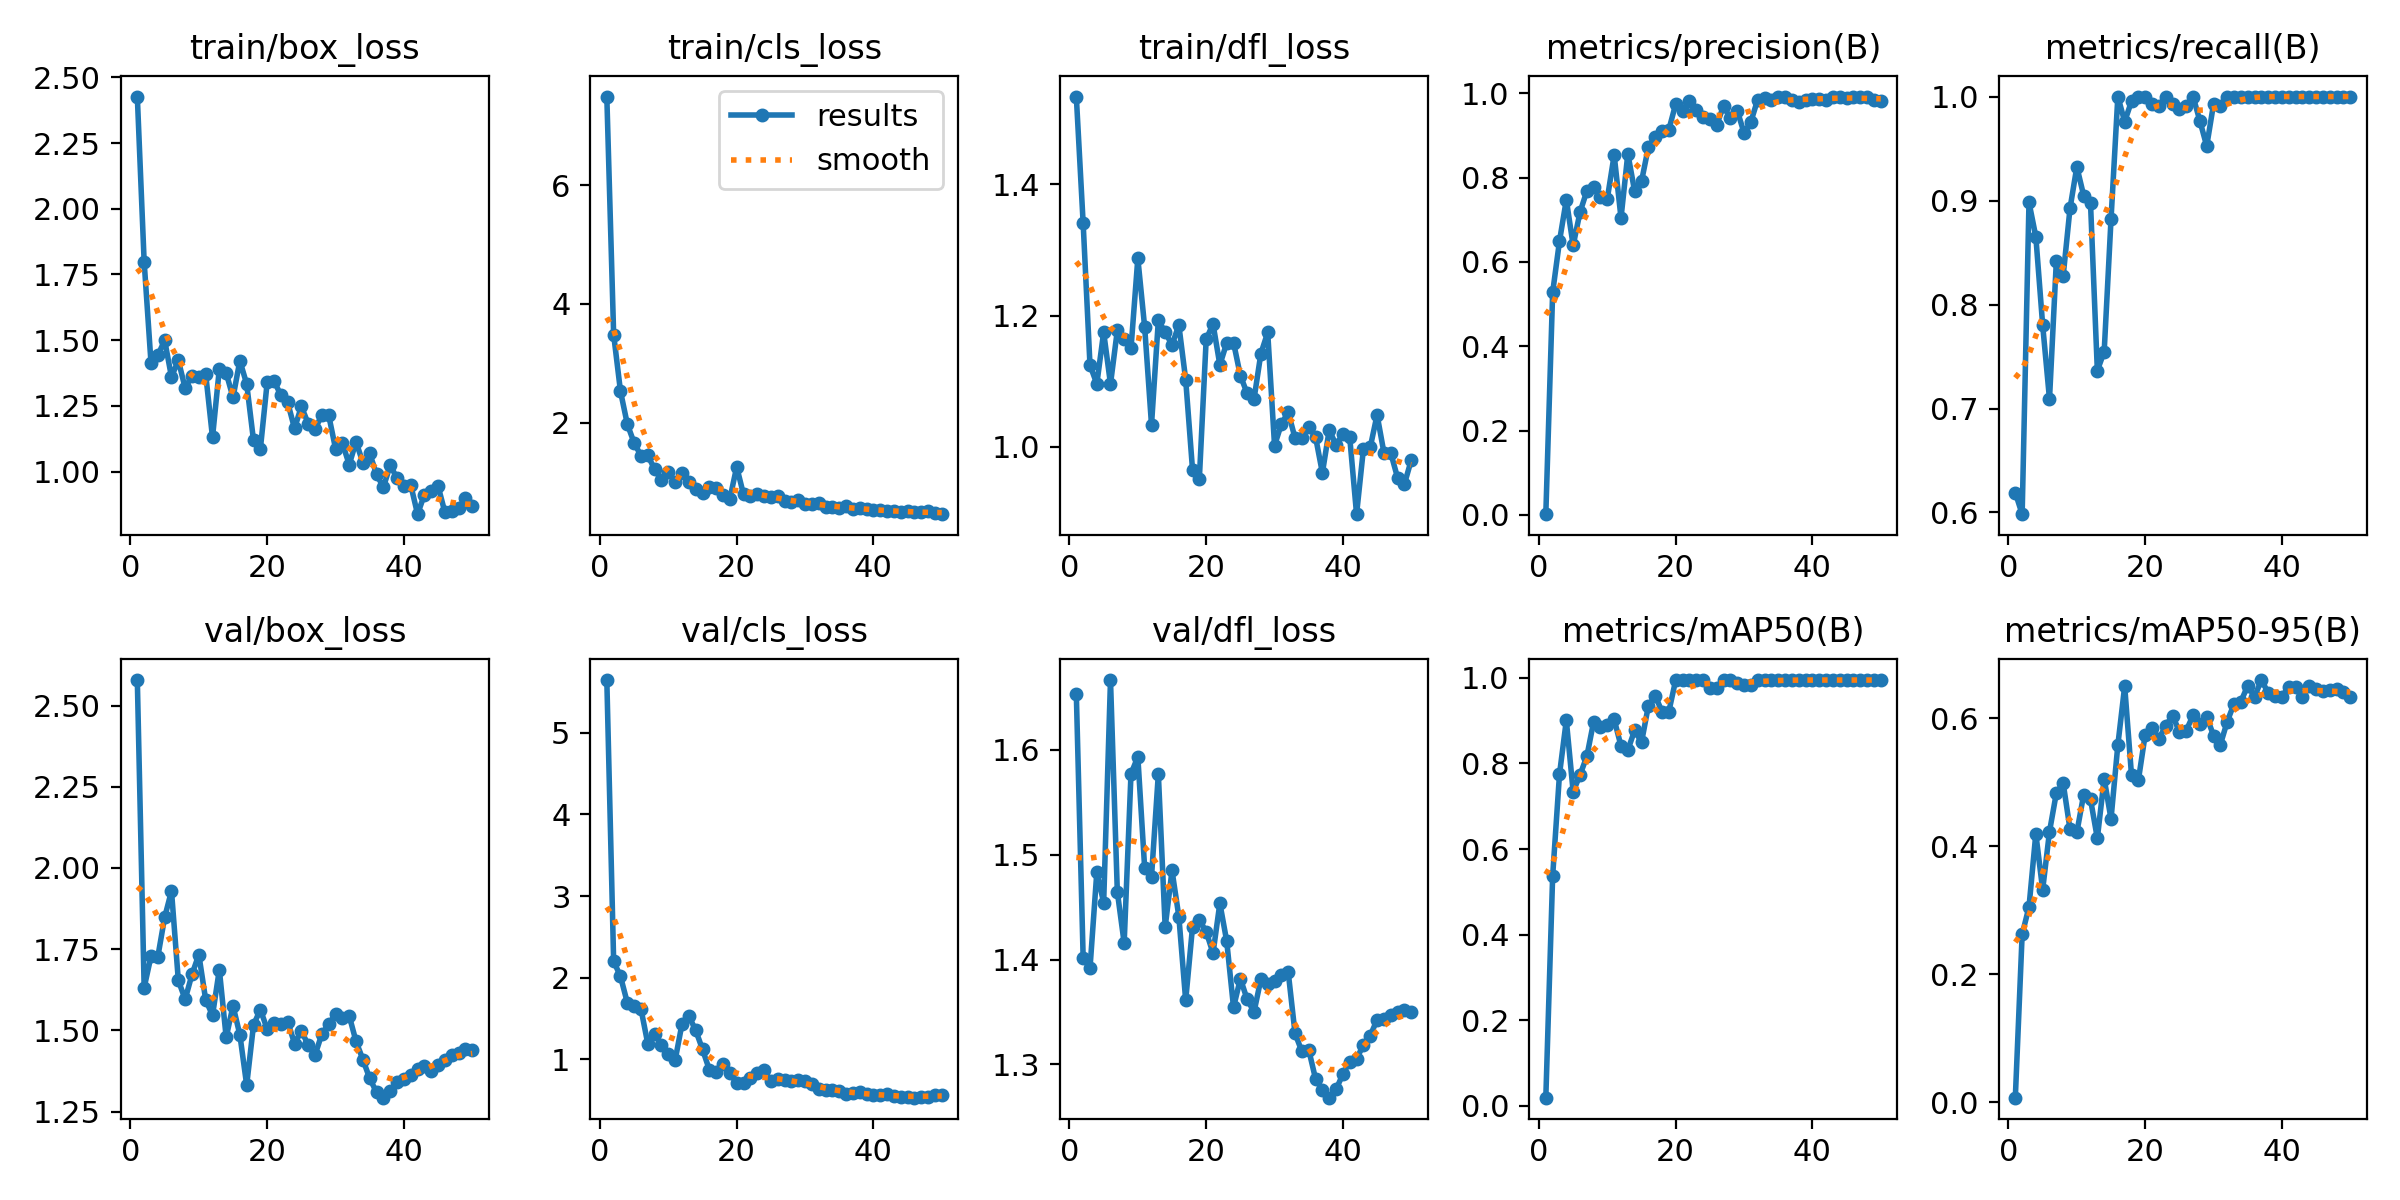

Data behind this chart, as committed beside it:
epoch, time, train/box_loss, train/cls_loss, train/dfl_loss, metrics/precision(B), metrics/recall(B), metrics/mAP50(B), metrics/mAP50-95(B), val/box_loss, val/cls_loss, val/dfl_loss, lr/pg0, lr/pg1, lr/pg2
1, 3.326, 2.427, 7.496, 1.534, 0.00148, 0.619, 0.01864, 0.00747, 2.579, 5.645, 1.653, 0.0001, 0.0001, 0.0001
2, 5.062, 1.798, 3.482, 1.341, 0.5275, 0.5984, 0.5367, 0.2625, 1.631, 2.201, 1.402, 0.0002101, 0.0002101, 0.0002101
3, 6.835, 1.415, 2.527, 1.125, 0.6492, 0.8983, 0.7745, 0.3054, 1.728, 2.016, 1.392, 0.0003157, 0.0003157, 0.0003157
4, 8.496, 1.443, 1.973, 1.096, 0.7473, 0.8653, 0.9009, 0.4198, 1.726, 1.693, 1.483, 0.0004167, 0.0004167, 0.0004167
5, 10.24, 1.5, 1.655, 1.175, 0.6391, 0.7803, 0.7338, 0.3323, 1.848, 1.656, 1.454, 0.0005132, 0.0005132, 0.0005132
6, 12.08, 1.36, 1.441, 1.096, 0.7177, 0.7091, 0.7731, 0.423, 1.929, 1.616, 1.667, 0.0006051, 0.0006051, 0.0006051
7, 13.81, 1.423, 1.445, 1.177, 0.7683, 0.8415, 0.8164, 0.4832, 1.654, 1.188, 1.465, 0.0006926, 0.0006926, 0.0006926
8, 15.5, 1.317, 1.212, 1.164, 0.7787, 0.8274, 0.898, 0.499, 1.596, 1.308, 1.416, 0.0007755, 0.0007755, 0.0007755
9, 17.16, 1.365, 1.026, 1.15, 0.7535, 0.8923, 0.8861, 0.4269, 1.672, 1.18, 1.577, 0.0008539, 0.0008539, 0.0008539
10, 18.8, 1.359, 1.162, 1.287, 0.7504, 0.9324, 0.891, 0.4219, 1.733, 1.063, 1.593, 0.0009277, 0.0009277, 0.0009277
11, 20.41, 1.372, 0.9944, 1.182, 0.8536, 0.9048, 0.903, 0.4808, 1.594, 0.9917, 1.487, 0.0009971, 0.0009971, 0.0009971
12, 22.01, 1.13, 1.142, 1.034, 0.7043, 0.8976, 0.8407, 0.4736, 1.546, 1.434, 1.479, 0.001062, 0.001062, 0.001062
13, 23.62, 1.391, 0.9966, 1.193, 0.8566, 0.7365, 0.8314, 0.4127, 1.687, 1.53, 1.577, 0.001089, 0.001089, 0.001089
14, 25.24, 1.376, 0.8735, 1.175, 0.7673, 0.7546, 0.8776, 0.5058, 1.479, 1.357, 1.431, 0.001061, 0.001061, 0.001061
15, 27.12, 1.282, 0.8141, 1.155, 0.791, 0.8818, 0.8494, 0.4428, 1.575, 1.122, 1.485, 0.001033, 0.001033, 0.001033
16, 28.79, 1.422, 0.9103, 1.185, 0.8721, 1, 0.9343, 0.5584, 1.487, 0.8727, 1.441, 0.001005, 0.001005, 0.001005
17, 30.5, 1.334, 0.8896, 1.102, 0.897, 0.9759, 0.9581, 0.6503, 1.331, 0.8478, 1.361, 0.0009763, 0.0009763, 0.0009763
18, 32.2, 1.119, 0.7848, 0.9652, 0.91, 0.9955, 0.9213, 0.511, 1.516, 0.9378, 1.431, 0.000948, 0.000948, 0.000948
19, 33.84, 1.086, 0.7138, 0.9514, 0.9136, 1, 0.9213, 0.5032, 1.564, 0.8293, 1.438, 0.0009197, 0.0009197, 0.0009197
20, 35.45, 1.34, 1.253, 1.164, 0.9747, 1, 0.995, 0.5745, 1.504, 0.7113, 1.427, 0.0008914, 0.0008914, 0.0008914
21, 37.09, 1.345, 0.788, 1.187, 0.959, 0.993, 0.995, 0.5857, 1.523, 0.7127, 1.406, 0.0008631, 0.0008631, 0.0008631
22, 38.71, 1.29, 0.7663, 1.125, 0.9825, 0.991, 0.995, 0.568, 1.521, 0.7704, 1.454, 0.0008348, 0.0008348, 0.0008348
23, 40.45, 1.263, 0.7881, 1.158, 0.9605, 1, 0.995, 0.5885, 1.527, 0.8304, 1.418, 0.0008065, 0.0008065, 0.0008065
24, 42.03, 1.164, 0.7565, 1.159, 0.9427, 0.9929, 0.995, 0.6043, 1.459, 0.8703, 1.354, 0.0007782, 0.0007782, 0.0007782
25, 43.5, 1.248, 0.7393, 1.108, 0.9395, 0.9884, 0.9775, 0.5793, 1.499, 0.7289, 1.382, 0.0007499, 0.0007499, 0.0007499
26, 45.03, 1.182, 0.7587, 1.081, 0.9253, 0.9912, 0.9775, 0.5809, 1.454, 0.7624, 1.362, 0.0007216, 0.0007216, 0.0007216
27, 46.59, 1.162, 0.683, 1.073, 0.9695, 1, 0.995, 0.6045, 1.424, 0.7522, 1.35, 0.0006934, 0.0006934, 0.0006934
28, 48.14, 1.215, 0.6552, 1.142, 0.9405, 0.9767, 0.995, 0.5906, 1.489, 0.7386, 1.381, 0.0006651, 0.0006651, 0.0006651
29, 49.73, 1.214, 0.6892, 1.174, 0.9592, 0.9524, 0.9892, 0.6025, 1.518, 0.7473, 1.377, 0.0006368, 0.0006368, 0.0006368
30, 51.37, 1.087, 0.6305, 1.002, 0.9062, 0.9927, 0.9833, 0.5732, 1.55, 0.7395, 1.379, 0.0006085, 0.0006085, 0.0006085
31, 52.35, 1.108, 0.6325, 1.035, 0.9325, 0.9908, 0.9833, 0.559, 1.538, 0.6985, 1.385, 0.0005802, 0.0005802, 0.0005802
32, 53.57, 1.027, 0.6384, 1.053, 0.9853, 1, 0.995, 0.5949, 1.545, 0.6332, 1.388, 0.0005519, 0.0005519, 0.0005519
33, 54.58, 1.114, 0.5827, 1.013, 0.9885, 1, 0.995, 0.6229, 1.466, 0.6193, 1.329, 0.0005236, 0.0005236, 0.0005236
34, 55.62, 1.034, 0.5775, 1.013, 0.9853, 1, 0.995, 0.6263, 1.41, 0.6298, 1.312, 0.0004953, 0.0004953, 0.0004953
35, 56.7, 1.069, 0.5645, 1.031, 0.9909, 1, 0.995, 0.651, 1.352, 0.6125, 1.314, 0.000467, 0.000467, 0.000467
36, 57.94, 0.9894, 0.5854, 1.015, 0.9923, 1, 0.995, 0.6337, 1.309, 0.5769, 1.286, 0.0004387, 0.0004387, 0.0004387
37, 58.98, 0.9405, 0.5427, 0.9602, 0.9837, 1, 0.995, 0.6599, 1.293, 0.5847, 1.276, 0.0004104, 0.0004104, 0.0004104
38, 60.11, 1.024, 0.554, 1.026, 0.979, 1, 0.995, 0.6399, 1.314, 0.5944, 1.268, 0.0003821, 0.0003821, 0.0003821
39, 61.15, 0.9747, 0.5418, 1.003, 0.9849, 1, 0.995, 0.6342, 1.34, 0.575, 1.276, 0.0003538, 0.0003538, 0.0003538
40, 62.14, 0.9453, 0.5307, 1.019, 0.9867, 1, 0.995, 0.6341, 1.351, 0.5677, 1.291, 0.0003255, 0.0003255, 0.0003255
41, 64.07, 0.9494, 0.5189, 1.014, 0.9862, 1, 0.995, 0.6492, 1.363, 0.5595, 1.303, 0.0002972, 0.0002972, 0.0002972
42, 65.29, 0.8381, 0.5035, 0.8973, 0.9842, 1, 0.995, 0.6495, 1.38, 0.5719, 1.305, 0.0002689, 0.0002689, 0.0002689
43, 66.4, 0.9126, 0.5112, 0.9964, 0.9903, 1, 0.995, 0.6334, 1.391, 0.5492, 1.319, 0.0002406, 0.0002406, 0.0002406
44, 67.44, 0.9255, 0.4906, 0.9992, 0.9922, 1, 0.995, 0.6498, 1.375, 0.542, 1.327, 0.0002123, 0.0002123, 0.0002123
45, 68.64, 0.9448, 0.5034, 1.049, 0.9897, 1, 0.995, 0.6458, 1.393, 0.5335, 1.342, 0.0001841, 0.0001841, 0.0001841
46, 69.7, 0.8451, 0.4922, 0.9911, 0.9911, 1, 0.995, 0.6427, 1.41, 0.5307, 1.344, 0.0001558, 0.0001558, 0.0001558
47, 70.79, 0.8504, 0.4878, 0.9906, 0.9919, 1, 0.995, 0.6449, 1.425, 0.5369, 1.348, 0.0001275, 0.0001275, 0.0001275
48, 72.33, 0.8608, 0.5025, 0.9528, 0.9908, 1, 0.995, 0.6461, 1.43, 0.5436, 1.349, 9.91726e-05, 9.91726e-05, 9.91726e-05
49, 73.96, 0.8981, 0.4779, 0.9432, 0.983, 1, 0.995, 0.6416, 1.441, 0.562, 1.352, 7.08784e-05, 7.08784e-05, 7.08784e-05
50, 75.58, 0.8678, 0.4554, 0.9797, 0.9827, 1, 0.995, 0.6331, 1.44, 0.5648, 1.35, 4.25842e-05, 4.25842e-05, 4.25842e-05
